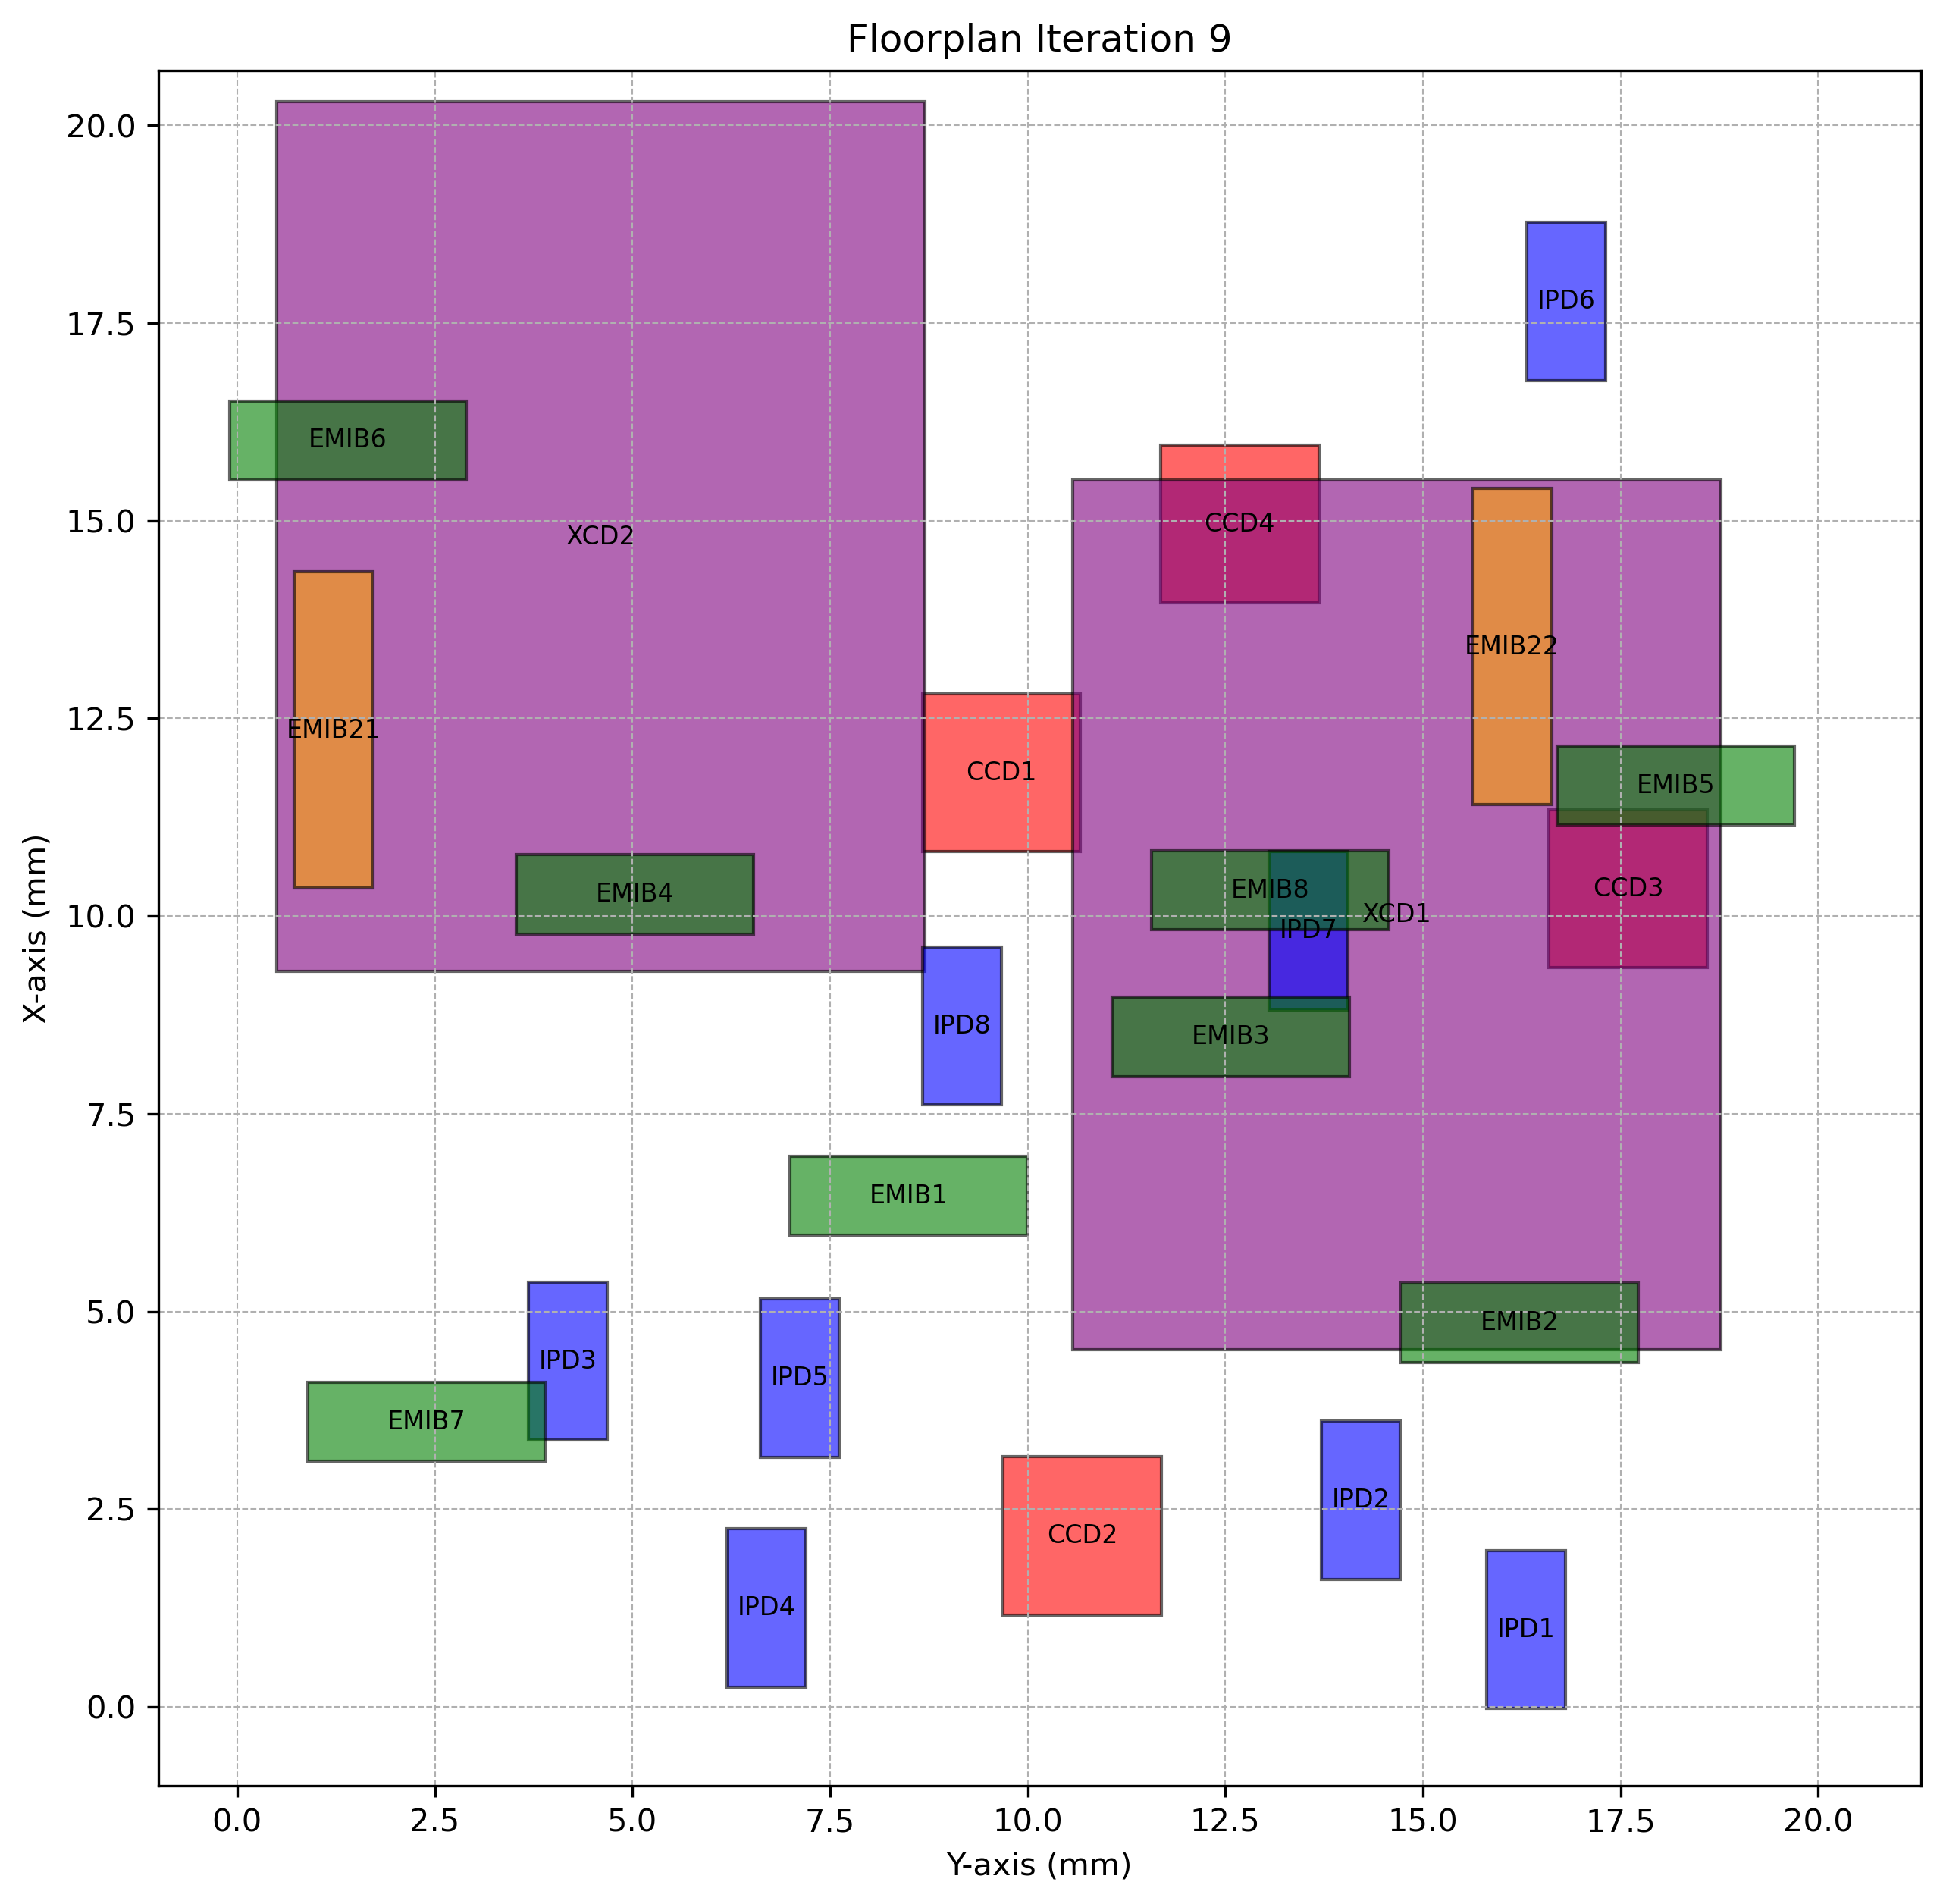

Values plotted in this chart, from the file beside it:
Chiplet_Type, Chiplet_Name, X_Position, Y_Position, Z_Position, Length, Breadth, Rotated
CCD, CCD1, 10.82, 8.67, 2, 2, 2.0, True
CCD, CCD2, 1.164, 9.69, 2, 2, 2.0, True
CCD, CCD3, 9.349, 16.59, 2, 2, 2.0, True
CCD, CCD4, 13.96, 11.68, 2, 2, 2.0, True
XCD, XCD1, 4.516, 10.56, 2, 11, 8.2, True
XCD, XCD2, 9.297, 0.4953, 2, 11, 8.2, True
IPD, IPD1, -0.02426, 15.81, 2, 2, 1.0, True
IPD, IPD2, 1.614, 13.71, 2, 2, 1.0, True
IPD, IPD3, 3.373, 3.682, 2, 2, 1.0, True
IPD, IPD4, 0.2486, 6.197, 2, 2, 1.0, True
IPD, IPD5, 3.154, 6.617, 2, 2, 1.0, True
IPD, IPD6, 16.78, 16.31, 2, 2, 1.0, True
IPD, IPD7, 8.814, 13.05, 2, 2, 1.0, True
IPD, IPD8, 7.61, 8.671, 2, 2, 1.0, True
EMIB, EMIB1, 5.965, 6.992, 1, 1, 3.0, False
EMIB, EMIB2, 4.356, 14.73, 1, 1, 3.0, False
EMIB, EMIB3, 7.971, 11.07, 1, 1, 3.0, False
EMIB, EMIB4, 9.776, 3.528, 1, 1, 3.0, False
EMIB, EMIB5, 11.15, 16.7, 1, 1, 3.0, False
EMIB, EMIB6, 15.52, -0.09855, 1, 1, 3.0, False
EMIB, EMIB7, 3.106, 0.8928, 1, 1, 3.0, False
EMIB, EMIB8, 9.83, 11.57, 1, 1, 3.0, False
EMIB2, EMIB21, 10.35, 0.7178, 1, 4, 1.0, True
EMIB2, EMIB22, 11.41, 15.63, 1, 4, 1.0, True
